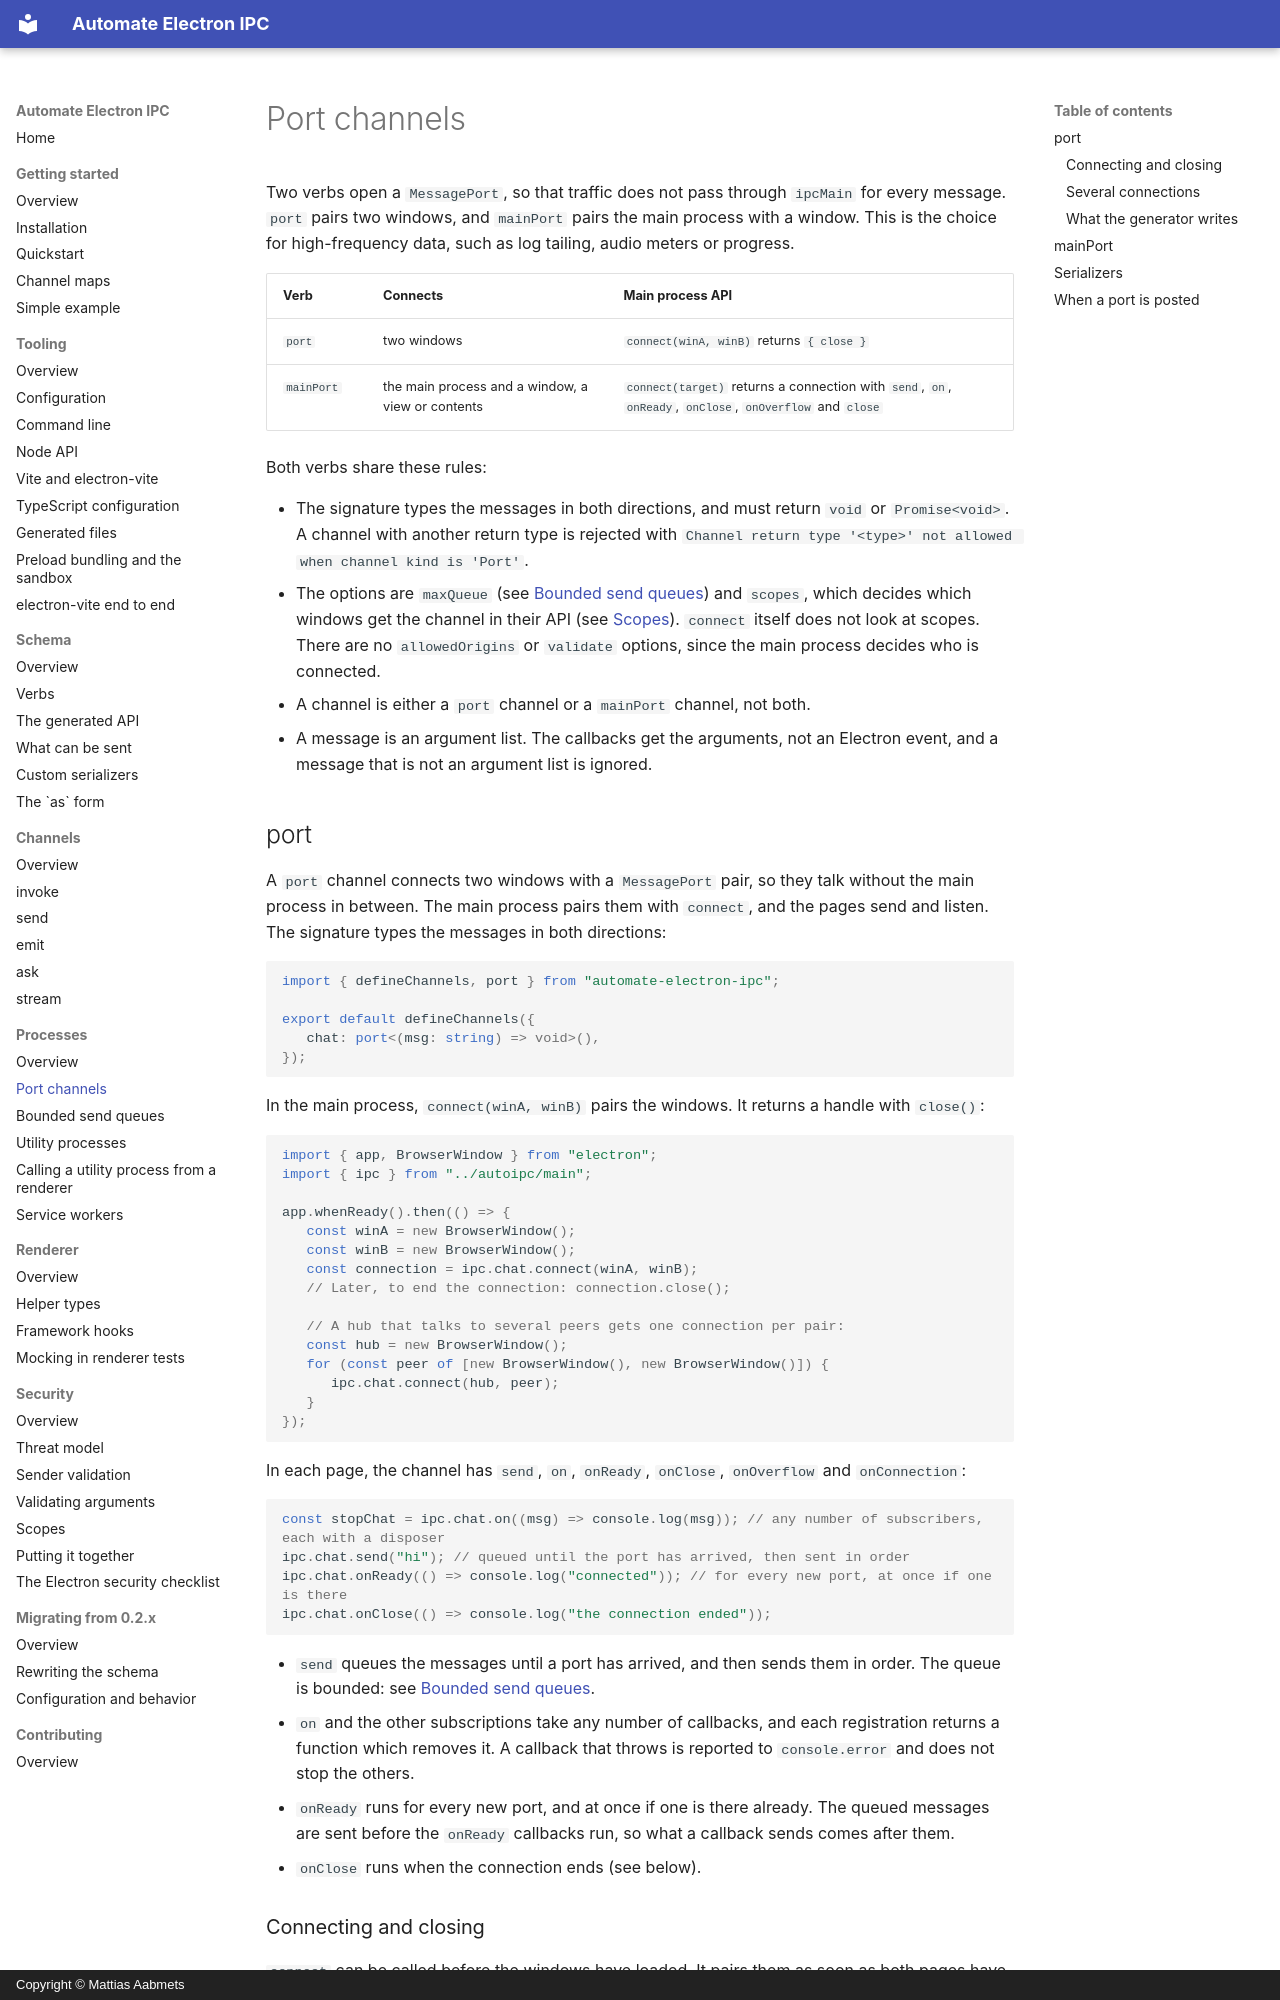

repository: aabmets/automate-electron-ipc · page: processes/ports/index.html · generator: mkdocs · copyright: Copyright © Mattias Aabmets

# Port channels

Two verbs open a `MessagePort`, so that traffic does not pass through `ipcMain` for every message. `port` pairs two windows, and `mainPort` pairs the main process with a window. This is the choice for high-frequency data, such as log tailing, audio meters or progress.

| Verb | Connects | Main process API |
|------|----------|------------------|
| `port` | two windows | `connect(winA, winB)` returns `{ close }` |
| `mainPort` | the main process and a window, a view or contents | `connect(target)` returns a connection with `send`, `on`, `onReady`, `onClose`, `onOverflow` and `close` |

Both verbs share these rules:

- The signature types the messages in both directions, and must return `void` or `Promise<void>`. A channel with another return type is rejected with `Channel return type '<type>' not allowed when channel kind is 'Port'`.
- The options are `maxQueue` (see [Bounded send queues](send-queues.md)) and `scopes`, which decides which windows get the channel in their API (see [Scopes](../security/scopes.md)). `connect` itself does not look at scopes. There are no `allowedOrigins` or `validate` options, since the main process decides who is connected.
- A channel is either a `port` channel or a `mainPort` channel, not both.
- A message is an argument list. The callbacks get the arguments, not an Electron event, and a message that is not an argument list is ignored.

## port

A `port` channel connects two windows with a `MessagePort` pair, so they talk without the main process in between. The main process pairs them with `connect`, and the pages send and listen. The signature types the messages in both directions:

<!-- readme-example: kind-port src/autoipc/schema.ts -->
```ts
import { defineChannels, port } from "automate-electron-ipc";

export default defineChannels({
   chat: port<(msg: string) => void>(),
});
```

In the main process, `connect(winA, winB)` pairs the windows. It returns a handle with `close()`:

<!-- readme-example: kind-port src/main/index.ts -->
```ts
import { app, BrowserWindow } from "electron";
import { ipc } from "../autoipc/main";

app.whenReady().then(() => {
   const winA = new BrowserWindow();
   const winB = new BrowserWindow();
   const connection = ipc.chat.connect(winA, winB);
   // Later, to end the connection: connection.close();

   // A hub that talks to several peers gets one connection per pair:
   const hub = new BrowserWindow();
   for (const peer of [new BrowserWindow(), new BrowserWindow()]) {
      ipc.chat.connect(hub, peer);
   }
});
```

In each page, the channel has `send`, `on`, `onReady`, `onClose`, `onOverflow` and `onConnection`:

<!-- readme-example: kind-port src/renderer/app.ts -->
```ts
const stopChat = ipc.chat.on((msg) => console.log(msg)); // any number of subscribers, each with a disposer
ipc.chat.send("hi"); // queued until the port has arrived, then sent in order
ipc.chat.onReady(() => console.log("connected")); // for every new port, at once if one is there
ipc.chat.onClose(() => console.log("the connection ended"));
```

- `send` queues the messages until a port has arrived, and then sends them in order. The queue is bounded: see [Bounded send queues](send-queues.md).
- `on` and the other subscriptions take any number of callbacks, and each registration returns a function which removes it. A callback that throws is reported to `console.error` and does not stop the others.
- `onReady` runs for every new port, and at once if one is there already. The queued messages are sent before the `onReady` callbacks run, so what a callback sends comes after them.
- `onClose` runs when the connection ends (see below).
